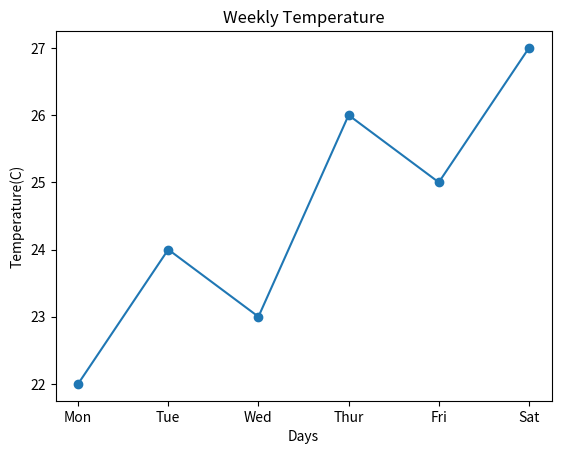

Write the Python code that produced this figure.
import matplotlib.pyplot as plt
import numpy as np
days = ['Mon','Tue','Wed','Thur','Fri','Sat']
temperature = [22,24,23,26,25,27]
plt.plot(days,temperature,marker='o')
plt.title('Weekly Temperature')
plt.xlabel('Days')
plt.ylabel('Temperature(C)')
plt.show()